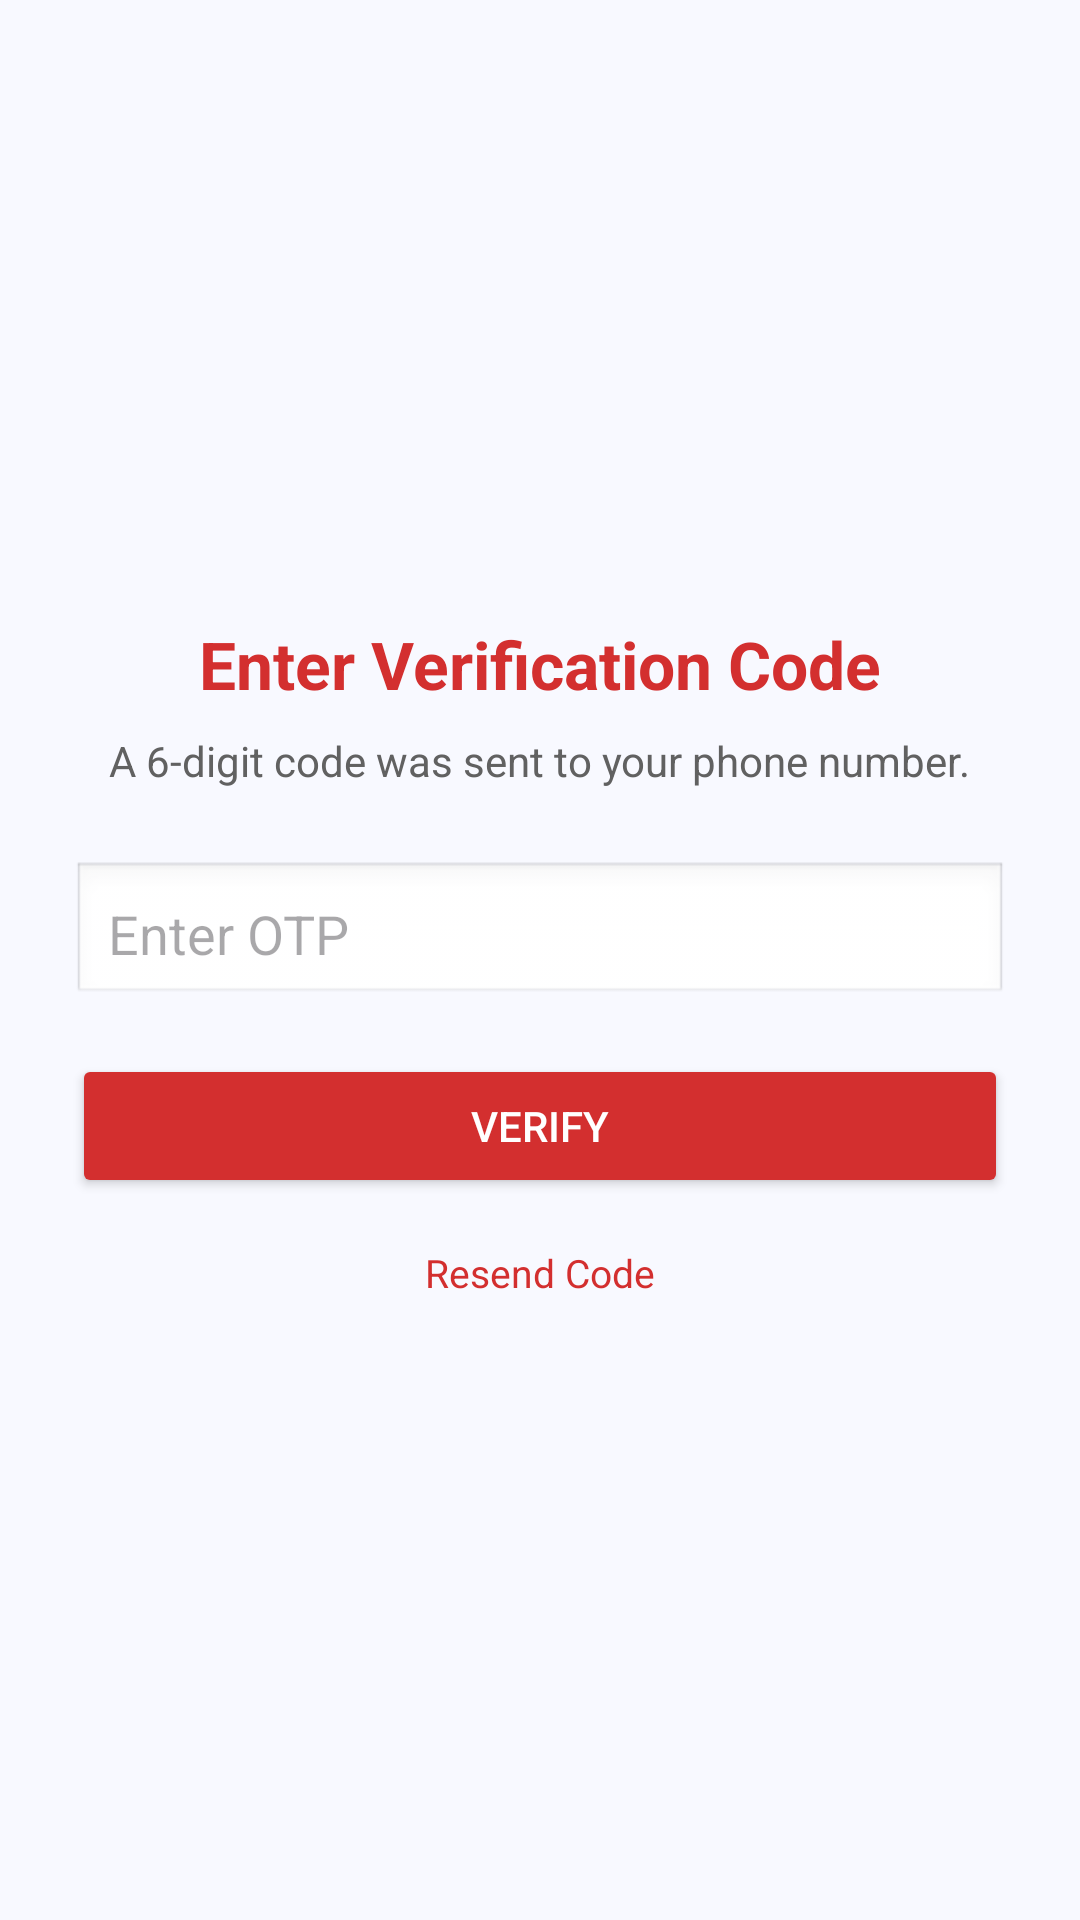

Android layout source for this screen:
<!-- AndroidManifest.xml: activity theme Theme.SeriousMode -->
<!-- res/layout/activity_otp_verification.xml -->
<?xml version="1.0" encoding="utf-8"?>
<LinearLayout xmlns:android="http://schemas.android.com/apk/res/android"
    android:layout_width="match_parent"
    android:layout_height="match_parent"
    android:orientation="vertical"
    android:padding="24dp"
    android:gravity="center"
    android:background="#FFF8F9FF">

    <TextView
        android:layout_width="wrap_content"
        android:layout_height="wrap_content"
        android:text="Enter Verification Code"
        android:textSize="22sp"
        android:textStyle="bold"
        android:textColor="#D32F2F"
        android:layout_marginBottom="8dp" />

    <TextView
        android:id="@+id/textOtpMessage"
        android:layout_width="wrap_content"
        android:layout_height="wrap_content"
        android:text="A 6-digit code was sent to your phone number."
        android:textSize="14sp"
        android:textColor="#616161"
        android:gravity="center"
        android:layout_marginBottom="24dp" />

    <EditText
        android:id="@+id/editTextOtp"
        android:layout_width="match_parent"
        android:layout_height="wrap_content"
        android:hint="Enter OTP"
        android:inputType="number"
        android:maxLength="6"
        android:background="@android:drawable/edit_text"
        android:padding="12dp"
        android:layout_marginBottom="16dp" />

    <Button
        android:id="@+id/buttonVerifyOtp"
        android:layout_width="match_parent"
        android:layout_height="wrap_content"
        android:text="Verify"
        android:backgroundTint="#D32F2F"
        android:textColor="#FFFFFF" />

    <TextView
        android:id="@+id/textResendCode"
        android:layout_width="wrap_content"
        android:layout_height="wrap_content"
        android:text="Resend Code"
        android:textColor="#D32F2F"
        android:textSize="13sp"
        android:paddingTop="16dp"
        android:clickable="true"
        android:focusable="true" />

</LinearLayout>
<!-- resources referenced by this layout -->
<resources>
  <style name="Theme.SeriousMode" parent="Theme.AppCompat.Light.NoActionBar">
          
          <item name="colorPrimary">@color/purple_500</item>
          <item name="colorPrimaryDark">@color/purple_700</item>
          <item name="colorAccent">@color/teal_200</item>
          <item name="android:windowBackground">@color/white</item>
      </style>
  <color name="purple_500">#FF6200EE</color>
  <color name="purple_700">#FF3700B3</color>
  <color name="teal_200">#FF03DAC5</color>
  <color name="white">#FFFFFFFF</color>
</resources>
